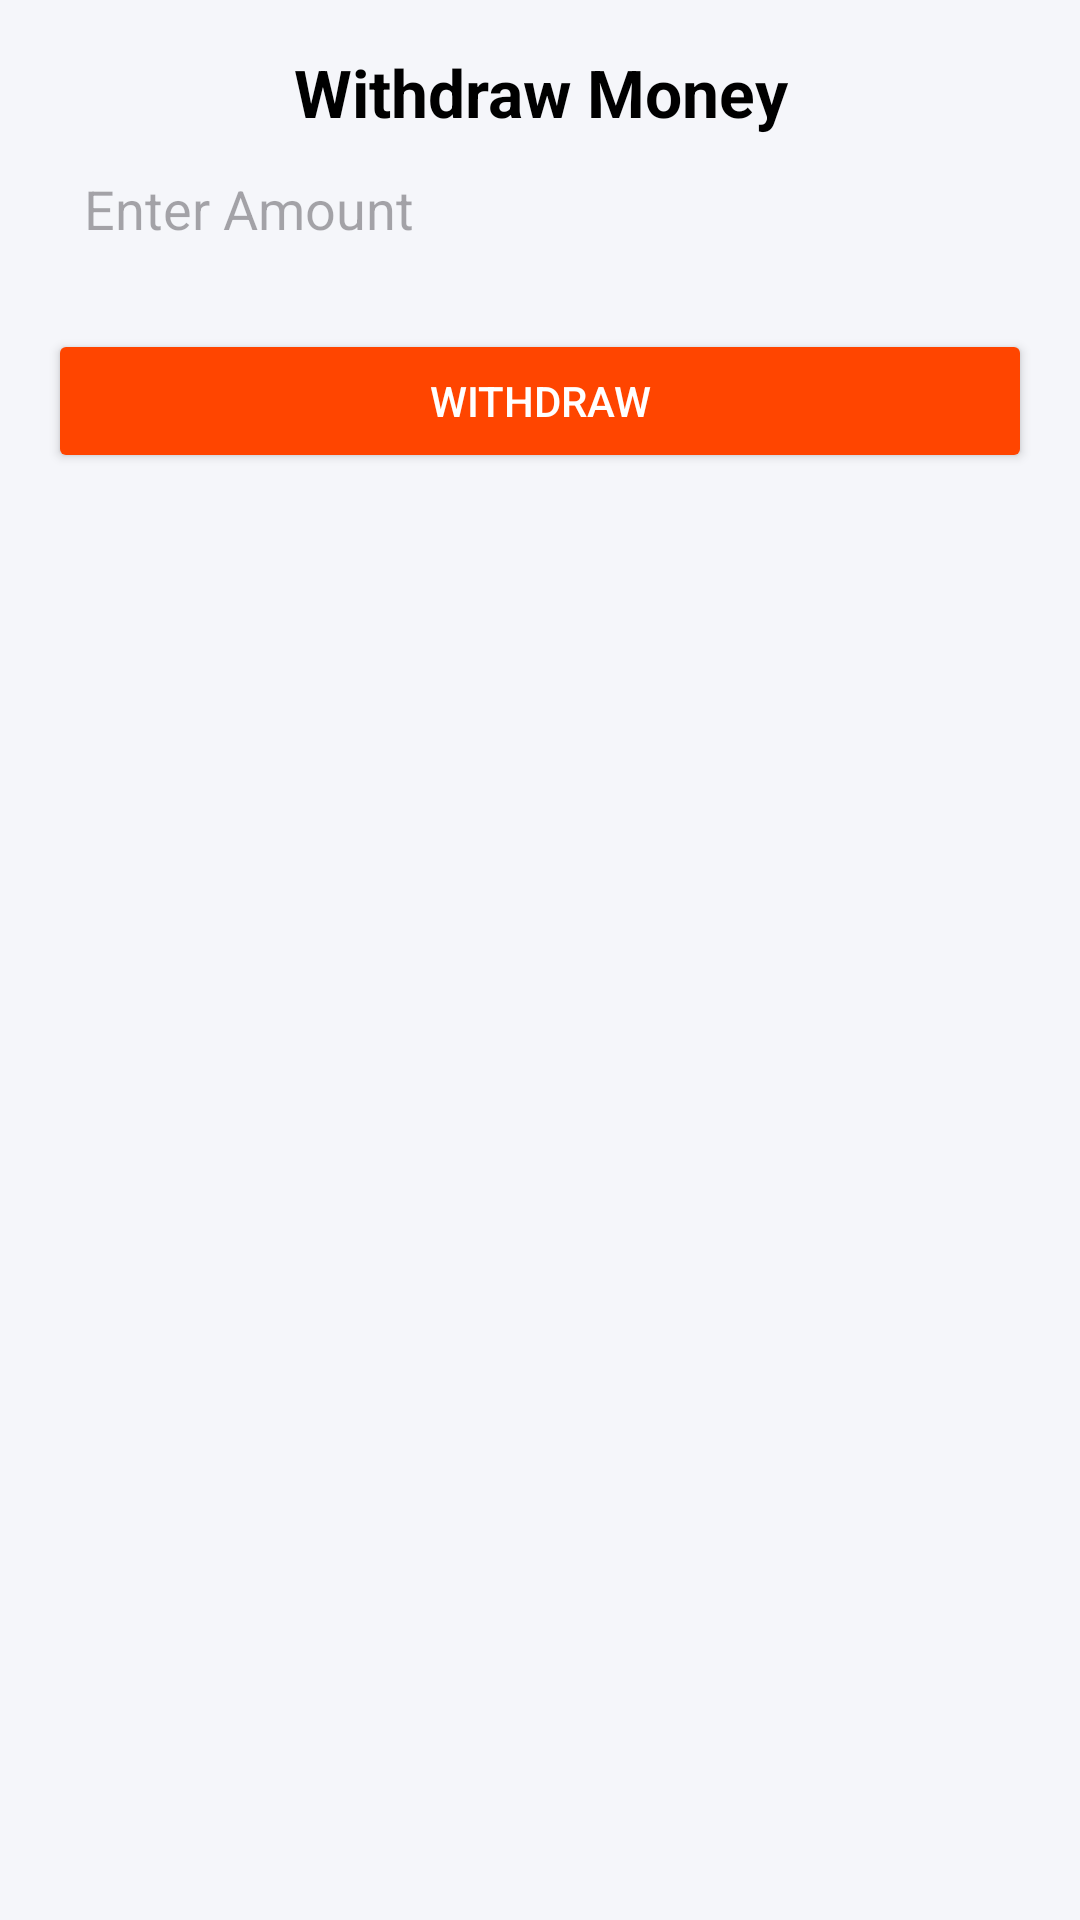

The Android layout XML behind this screen, and the referenced resources:
<!-- AndroidManifest.xml: application theme Theme.AXISBankPLC -->
<!-- res/layout/activity_withdraw.xml -->
<?xml version="1.0" encoding="utf-8"?>
<androidx.constraintlayout.widget.ConstraintLayout
    xmlns:android="http://schemas.android.com/apk/res/android"
    xmlns:app="http://schemas.android.com/apk/res-auto"
    xmlns:tools="http://schemas.android.com/tools"
    android:id="@+id/withdrawLayout"
    android:layout_width="match_parent"
    android:layout_height="match_parent"
    android:padding="16dp"
    android:background="#F5F6FA"
    tools:context=".ui.WithdrawActivity">

    
    <TextView
        android:id="@+id/txtWithdrawTitle"
        android:layout_width="0dp"
        android:layout_height="wrap_content"
        android:text="Withdraw Money"
        android:textSize="22sp"
        android:textStyle="bold"
        android:textColor="#000"
        android:gravity="center"
        app:layout_constraintTop_toTopOf="parent"
        app:layout_constraintStart_toStartOf="parent"
        app:layout_constraintEnd_toEndOf="parent"
        android:layout_marginBottom="24dp"/>

    
    <EditText
        android:id="@+id/edtAmount"
        android:layout_width="0dp"
        android:layout_height="wrap_content"
        android:hint="Enter Amount"
        android:inputType="numberDecimal"
        android:padding="12dp"
        android:background="@drawable/bg_edittext"
        app:layout_constraintTop_toBottomOf="@id/txtWithdrawTitle"
        app:layout_constraintStart_toStartOf="parent"
        app:layout_constraintEnd_toEndOf="parent"/>

    
    <Button
        android:id="@+id/btnWithdraw"
        android:layout_width="0dp"
        android:layout_height="wrap_content"
        android:text="Withdraw"
        android:backgroundTint="#FF4500"
        android:textColor="#FFF"
        android:padding="12dp"
        app:layout_constraintTop_toBottomOf="@id/edtAmount"
        app:layout_constraintStart_toStartOf="parent"
        app:layout_constraintEnd_toEndOf="parent"
        android:layout_marginTop="16dp"/>

    
    <ProgressBar
        android:id="@+id/progressBar"
        android:layout_width="wrap_content"
        android:layout_height="wrap_content"
        android:visibility="gone"
        app:layout_constraintTop_toBottomOf="@id/btnWithdraw"
        app:layout_constraintStart_toStartOf="parent"
        app:layout_constraintEnd_toEndOf="parent"
        android:layout_marginTop="24dp"/>

</androidx.constraintlayout.widget.ConstraintLayout>
<!-- resources referenced by this layout -->
<resources>
  <style name="Theme.AXISBankPLC" parent="Base.Theme.AXISBankPLC" />
  <style name="Base.Theme.AXISBankPLC" parent="Theme.Material3.DayNight.NoActionBar">
          
          
      </style>
</resources>
